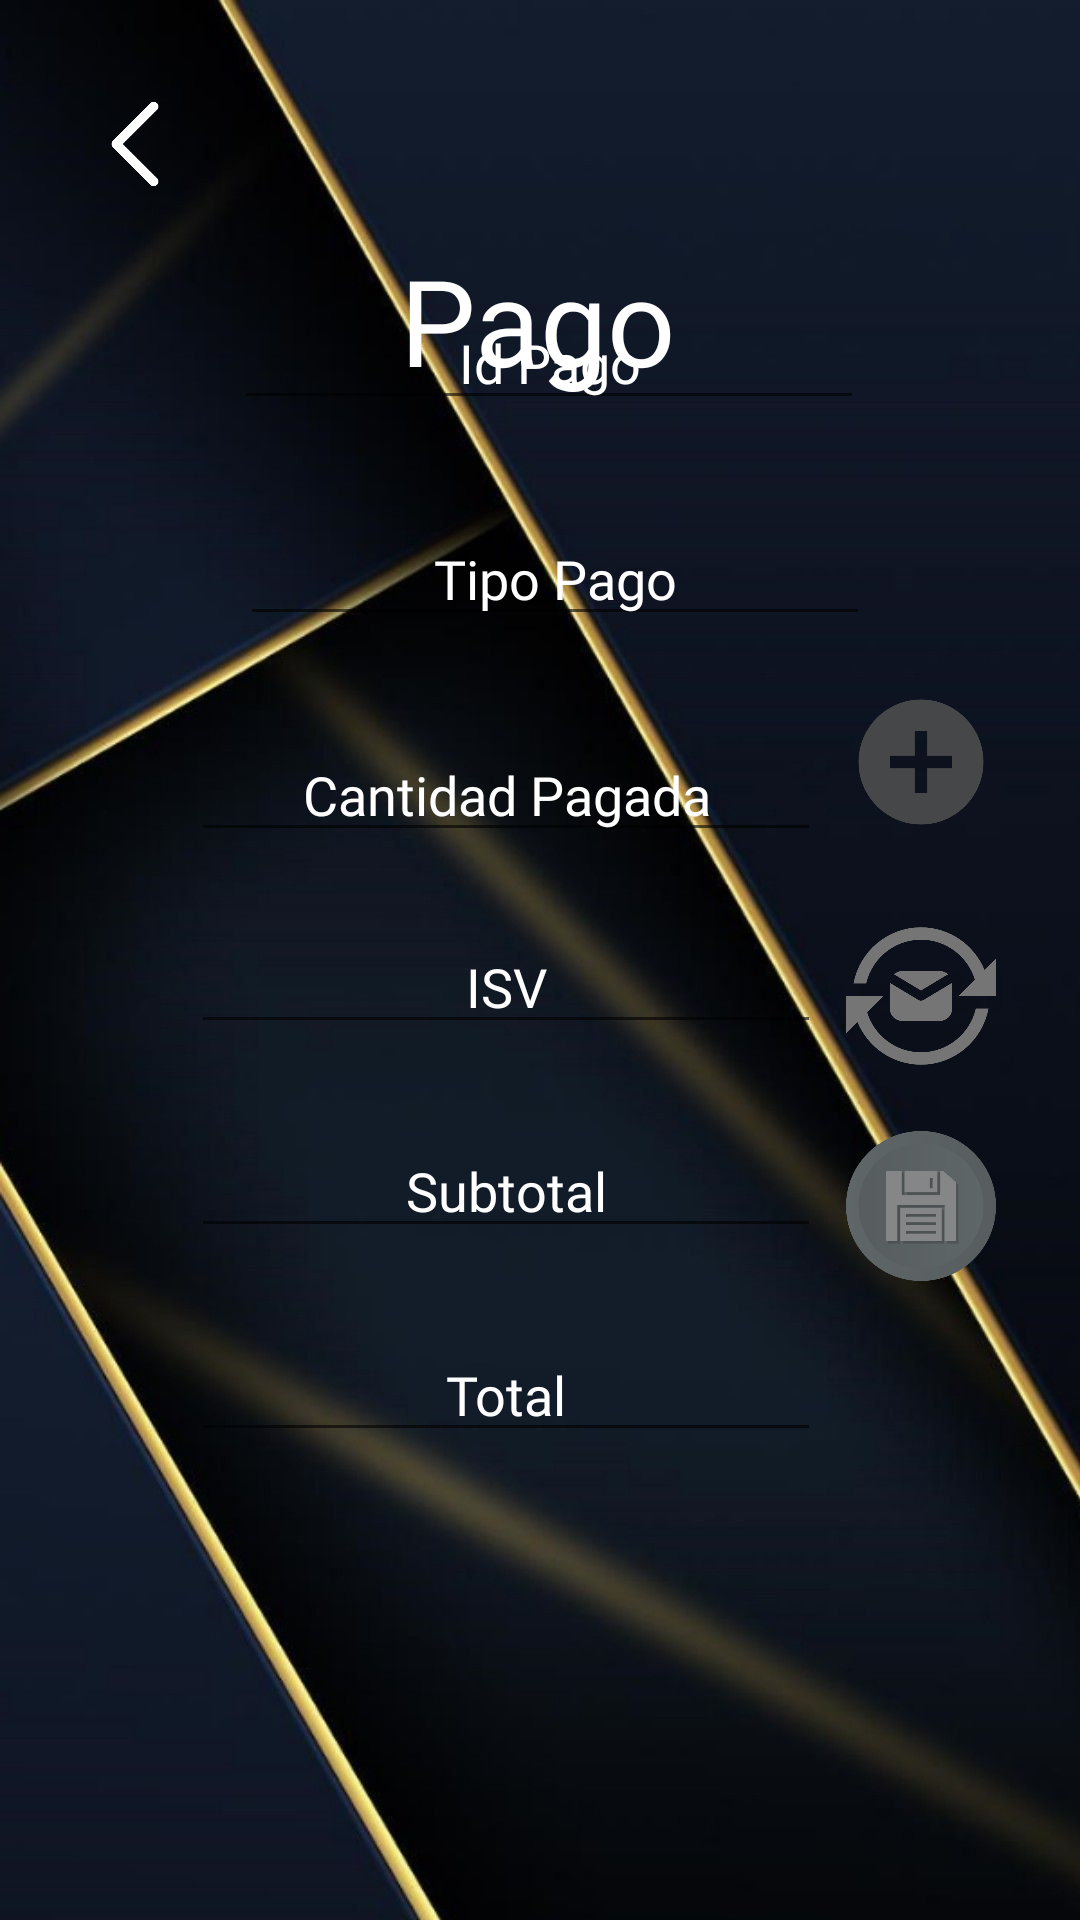

Produce the Android XML layout that renders to this screen, including the resource entries it uses.
<!-- AndroidManifest.xml: application theme Theme.PDM_2021_P3_PROYECTO3 -->
<!-- res/layout/activity_pago.xml -->
<?xml version="1.0" encoding="utf-8"?>
<androidx.constraintlayout.widget.ConstraintLayout xmlns:android="http://schemas.android.com/apk/res/android"
    xmlns:app="http://schemas.android.com/apk/res-auto"
    xmlns:tools="http://schemas.android.com/tools"
    android:layout_width="match_parent"
    android:layout_height="match_parent"
    android:background="@drawable/fondo3">

    <EditText
        android:id="@+id/txtIdPago1"
        android:layout_width="wrap_content"
        android:layout_height="wrap_content"
        android:layout_marginStart="78dp"
        android:layout_marginEnd="32dp"
        android:layout_marginBottom="500dp"
        android:autofillHints=""
        android:ems="10"
        android:fontFamily="@font/copse"
        android:gravity="center"
        android:hint="@string/txtIdPago"
        android:inputType="textPersonName"
        android:textColor="@color/white"
        android:textColorHint="@color/white"
        app:layout_constraintBottom_toBottomOf="parent"
        app:layout_constraintEnd_toEndOf="parent"
        app:layout_constraintEnd_toStartOf="@+id/txtBuscarPag"
        app:layout_constraintHorizontal_bias="0.706"
        app:layout_constraintStart_toStartOf="parent"
        app:layout_constraintTop_toBottomOf="@+id/txvPago"
        app:layout_constraintVertical_bias="1.0" />

    <EditText
        android:id="@+id/txtIdTipoPago1"
        android:layout_width="wrap_content"
        android:layout_height="wrap_content"
        android:layout_marginStart="80dp"
        android:layout_marginBottom="428dp"
        android:autofillHints=""
        android:ems="10"
        android:fontFamily="@font/copse"
        android:gravity="center"
        android:hint="@string/txtTipoPago1"
        android:inputType="textPersonName"
        android:textColor="@color/white"
        android:textColorHint="@color/white"
        app:layout_constraintBottom_toBottomOf="parent"
        app:layout_constraintEnd_toEndOf="parent"
        app:layout_constraintEnd_toStartOf="@+id/txtActualizarAbog"
        app:layout_constraintHorizontal_bias="0.0"
        app:layout_constraintStart_toStartOf="parent" />

    <EditText
        android:id="@+id/txtCantidadPago"
        android:layout_width="wrap_content"
        android:layout_height="wrap_content"
        android:layout_marginStart="80dp"
        android:layout_marginEnd="28dp"
        android:layout_marginBottom="356dp"
        android:autofillHints=""
        android:ems="10"
        android:fontFamily="@font/copse"
        android:gravity="center"
        android:hint="@string/txtCantidadPago"
        android:inputType="textPersonName"
        android:textColor="@color/white"
        android:textColorHint="@color/white"
        app:layout_constraintBottom_toBottomOf="parent"
        app:layout_constraintEnd_toEndOf="parent"
        app:layout_constraintEnd_toStartOf="@+id/txtGuardarPag"
        app:layout_constraintHorizontal_bias="0.455"
        app:layout_constraintStart_toStartOf="parent" />

    <EditText
        android:id="@+id/txtImpuestos"
        android:layout_width="wrap_content"
        android:layout_height="wrap_content"
        android:layout_marginStart="80dp"
        android:layout_marginEnd="28dp"
        android:layout_marginBottom="292dp"
        android:autofillHints=""
        android:ems="10"
        android:fontFamily="@font/copse"
        android:gravity="center"
        android:hint="@string/txtImpuestos"
        android:inputType="textPersonName"
        android:textColor="@color/white"
        android:textColorHint="@color/white"
        app:layout_constraintBottom_toBottomOf="parent"
        app:layout_constraintEnd_toEndOf="parent"
        app:layout_constraintEnd_toStartOf="@+id/txtEliminarPag"
        app:layout_constraintHorizontal_bias="0.455"
        app:layout_constraintStart_toStartOf="parent" />

    <EditText
        android:id="@+id/txtSubtotal"
        android:layout_width="wrap_content"
        android:layout_height="wrap_content"
        android:layout_marginBottom="224dp"
        android:autofillHints=""
        android:ems="10"
        android:fontFamily="@font/copse"
        android:gravity="center"
        android:hint="@string/txtSubtotal"
        android:inputType="textPersonName"
        android:textColor="@color/white"
        android:textColorHint="@color/white"
        app:layout_constraintBottom_toBottomOf="parent"
        app:layout_constraintEnd_toEndOf="parent"
        app:layout_constraintHorizontal_bias="0.425"
        app:layout_constraintStart_toStartOf="parent" />

    <EditText
        android:id="@+id/txtTotal"
        android:layout_width="wrap_content"
        android:layout_height="wrap_content"
        android:layout_marginBottom="156dp"
        android:autofillHints=""
        android:ems="10"
        android:fontFamily="@font/copse"
        android:gravity="center"
        android:hint="@string/txtTotal"
        android:inputType="textPersonName"
        android:textColor="@color/white"
        android:textColorHint="@color/white"
        app:layout_constraintBottom_toBottomOf="parent"
        app:layout_constraintEnd_toEndOf="parent"
        app:layout_constraintHorizontal_bias="0.425"
        app:layout_constraintStart_toStartOf="parent" />

    <ImageView
        android:id="@+id/imageView10"
        android:layout_width="50dp"
        android:layout_height="50dp"
        android:layout_marginStart="20dp"
        android:layout_marginTop="23dp"
        android:contentDescription="@string/todo"
        android:rotation="180"
        app:layout_constraintStart_toStartOf="parent"
        app:layout_constraintTop_toTopOf="parent"
        app:srcCompat="@drawable/retroceder" />

    <TextView
        android:id="@+id/txvPago"
        android:layout_width="wrap_content"
        android:layout_height="wrap_content"
        android:layout_marginTop="80dp"
        android:fontFamily="@font/copse"
        android:text="@string/txvPago"
        android:textColor="#FFFFFF"
        android:textSize="40sp"
        app:layout_constraintEnd_toEndOf="parent"
        app:layout_constraintHorizontal_bias="0.498"
        app:layout_constraintStart_toStartOf="parent"
        app:layout_constraintTop_toTopOf="parent" />

    <TextView
        android:id="@+id/txtAgregarPag"
        android:layout_width="50dp"
        android:layout_height="50dp"
        android:layout_marginEnd="28dp"
        android:layout_marginBottom="162dp"
        android:background="@drawable/agregar"
        app:layout_constraintBottom_toTopOf="@+id/txtEliminarPag"
        app:layout_constraintEnd_toEndOf="parent"
        app:layout_constraintTop_toBottomOf="@+id/txtBuscarPag" />

    <TextView
        android:id="@+id/txtActualizarAbog"
        android:layout_width="50dp"
        android:layout_height="50dp"
        android:layout_marginTop="28dp"
        android:layout_marginEnd="28dp"
        android:background="@drawable/actualizar1"
        app:layout_constraintEnd_toEndOf="parent"
        app:layout_constraintTop_toBottomOf="@+id/txtAgregarPag" />

    <TextView
        android:id="@+id/txtGuardarPag"
        android:layout_width="50dp"
        android:layout_height="50dp"
        android:layout_marginTop="20dp"
        android:layout_marginEnd="28dp"
        android:background="@drawable/guardar"
        app:layout_constraintEnd_toEndOf="parent"
        app:layout_constraintTop_toBottomOf="@+id/txtActualizarAbog" />

    <TextView
        android:id="@+id/txtEliminarPag"
        android:layout_width="50dp"
        android:layout_height="0dp"
        android:layout_marginEnd="28dp"
        android:layout_marginBottom="199dp"
        android:background="@drawable/eliminar"
        app:layout_constraintBottom_toBottomOf="parent"
        app:layout_constraintEnd_toEndOf="parent"
        app:layout_constraintTop_toBottomOf="@+id/txtAgregarPag" />

    <ImageView
        android:id="@+id/txtBuscarPag"
        android:layout_width="0dp"
        android:layout_height="0dp"
        android:layout_marginTop="197dp"
        android:layout_marginEnd="28dp"
        android:layout_marginBottom="32dp"
        android:contentDescription="@string/Todo"
        app:layout_constraintBottom_toTopOf="@+id/txtAgregarPag"
        app:layout_constraintEnd_toEndOf="parent"
        app:layout_constraintStart_toEndOf="@+id/txtIdPago1"
        app:layout_constraintTop_toTopOf="parent"
        app:srcCompat="@drawable/lupa" />

    <TextView
        android:id="@+id/txtLimpiarPago"
        android:layout_width="50dp"
        android:layout_height="50dp"
        android:layout_marginStart="333dp"
        android:layout_marginTop="554dp"
        android:layout_marginEnd="28dp"
        android:background="@drawable/limpio"
        app:layout_constraintEnd_toEndOf="parent"
        app:layout_constraintStart_toStartOf="parent"
        app:layout_constraintTop_toTopOf="parent" />
</androidx.constraintlayout.widget.ConstraintLayout>
<!-- resources referenced by this layout -->
<resources>
  <!-- drawable actualizar1: png bitmap (drawable, 22059 bytes) -->
  <!-- drawable agregar: png bitmap (drawable, 10187 bytes) -->
  <!-- drawable eliminar: png bitmap (drawable, 3495 bytes) -->
  <!-- drawable fondo3: jpg bitmap (drawable, 67561 bytes) -->
  <!-- drawable guardar: png bitmap (drawable, 21822 bytes) -->
  <!-- drawable retroceder: png bitmap (drawable-v24, 2778 bytes) -->
  <string name="Todo">TODO</string>
  <string name="todo">Name</string>
  <string name="txtCantidadPago">Cantidad Pagada</string>
  <string name="txtIdPago">Id Pago</string>
  <string name="txtImpuestos">ISV</string>
  <string name="txtSubtotal">Subtotal</string>
  <string name="txtTipoPago1">Tipo Pago</string>
  <string name="txtTotal">Total</string>
  <string name="txvPago">Pago</string>
  <style name="Theme.PDM_2021_P3_PROYECTO3" parent="Theme.MaterialComponents.DayNight.DarkActionBar">
          
          <item name="colorPrimary">@color/purple_500</item>
          <item name="colorPrimaryVariant">@color/purple_700</item>
          <item name="colorOnPrimary">@color/white</item>
          
          <item name="colorSecondary">@color/teal_200</item>
          <item name="colorSecondaryVariant">@color/teal_700</item>
          <item name="colorOnSecondary">@color/black</item>
          
          <item name="android:statusBarColor" tools:targetApi="l">?attr/colorPrimaryVariant</item>
          
      </style>
  <!-- not gathered from this repository: default colours our renderer supplied (Android Studio template values) -->
  <color name="purple_500">#FF6200EE</color>
  <color name="purple_700">#FF3700B3</color>
  <color name="teal_200">#FF03DAC5</color>
  <color name="teal_700">#FF018786</color>
  <color name="black">#FF000000</color>
  <color name="white">#FFFFFFFF</color>
</resources>
